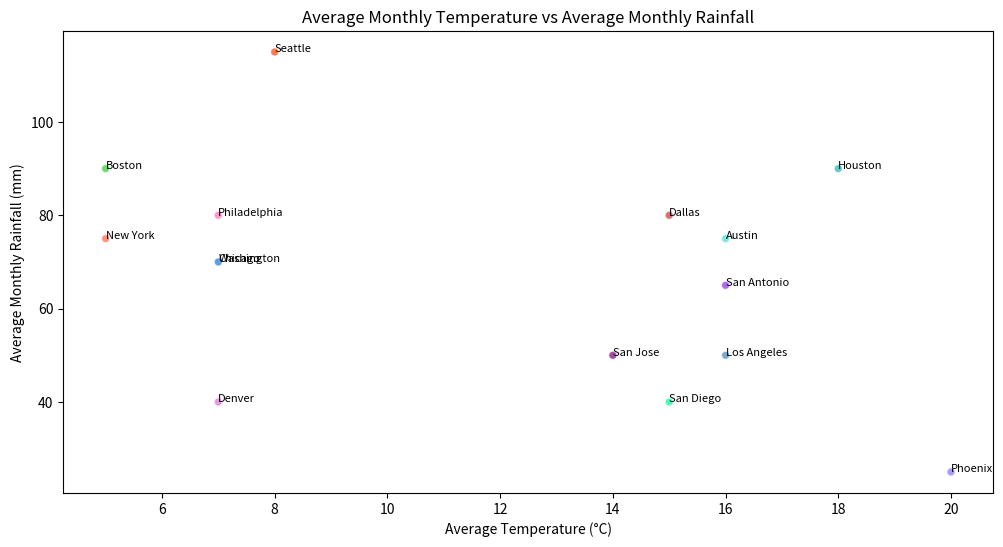

The script that saved this image:

import matplotlib.pyplot as plt

# Data
cities = [
    "New York", "Los Angeles", "Chicago", "Houston", "Phoenix",
    "Philadelphia", "San Antonio", "San Diego", "Dallas", "Seattle",
    "Denver", "Washington", "Boston", "San Jose", "Austin"
]
temperatures = [5, 16, 7, 18, 20, 7, 16, 15, 15, 8, 7, 7, 5, 14, 16]
rainfall = [75, 50, 70, 90, 25, 80, 65, 40, 80, 115, 40, 70, 90, 50, 75]

# Scatter plot
fig, ax = plt.subplots(figsize=(12, 6))  # Change the width and height of the chart
scatter = ax.scatter(
    temperatures,
    rainfall,
    alpha=0.7,
    c=[
        '#FF6347', '#4682B4', '#FFA07A', '#20B2AA', '#8470FF',
        '#FF69B4', '#8A2BE2', '#00FA9A', '#CD3333', '#FF4500',
        '#DA70D6', '#1E90FF', '#32CD32', '#800080', '#40E0D0'
    ],
    edgecolors='w'
)

# Customizing the looks of the plot
ax.set_title('Average Monthly Temperature vs Average Monthly Rainfall')
ax.set_xlabel('Average Temperature (°C)')
ax.set_ylabel('Average Monthly Rainfall (mm)')

# Adding the city names as labels next to each point
for i, city in enumerate(cities):
    ax.annotate(city, (temperatures[i], rainfall[i]), fontsize=8)

plt.show()
